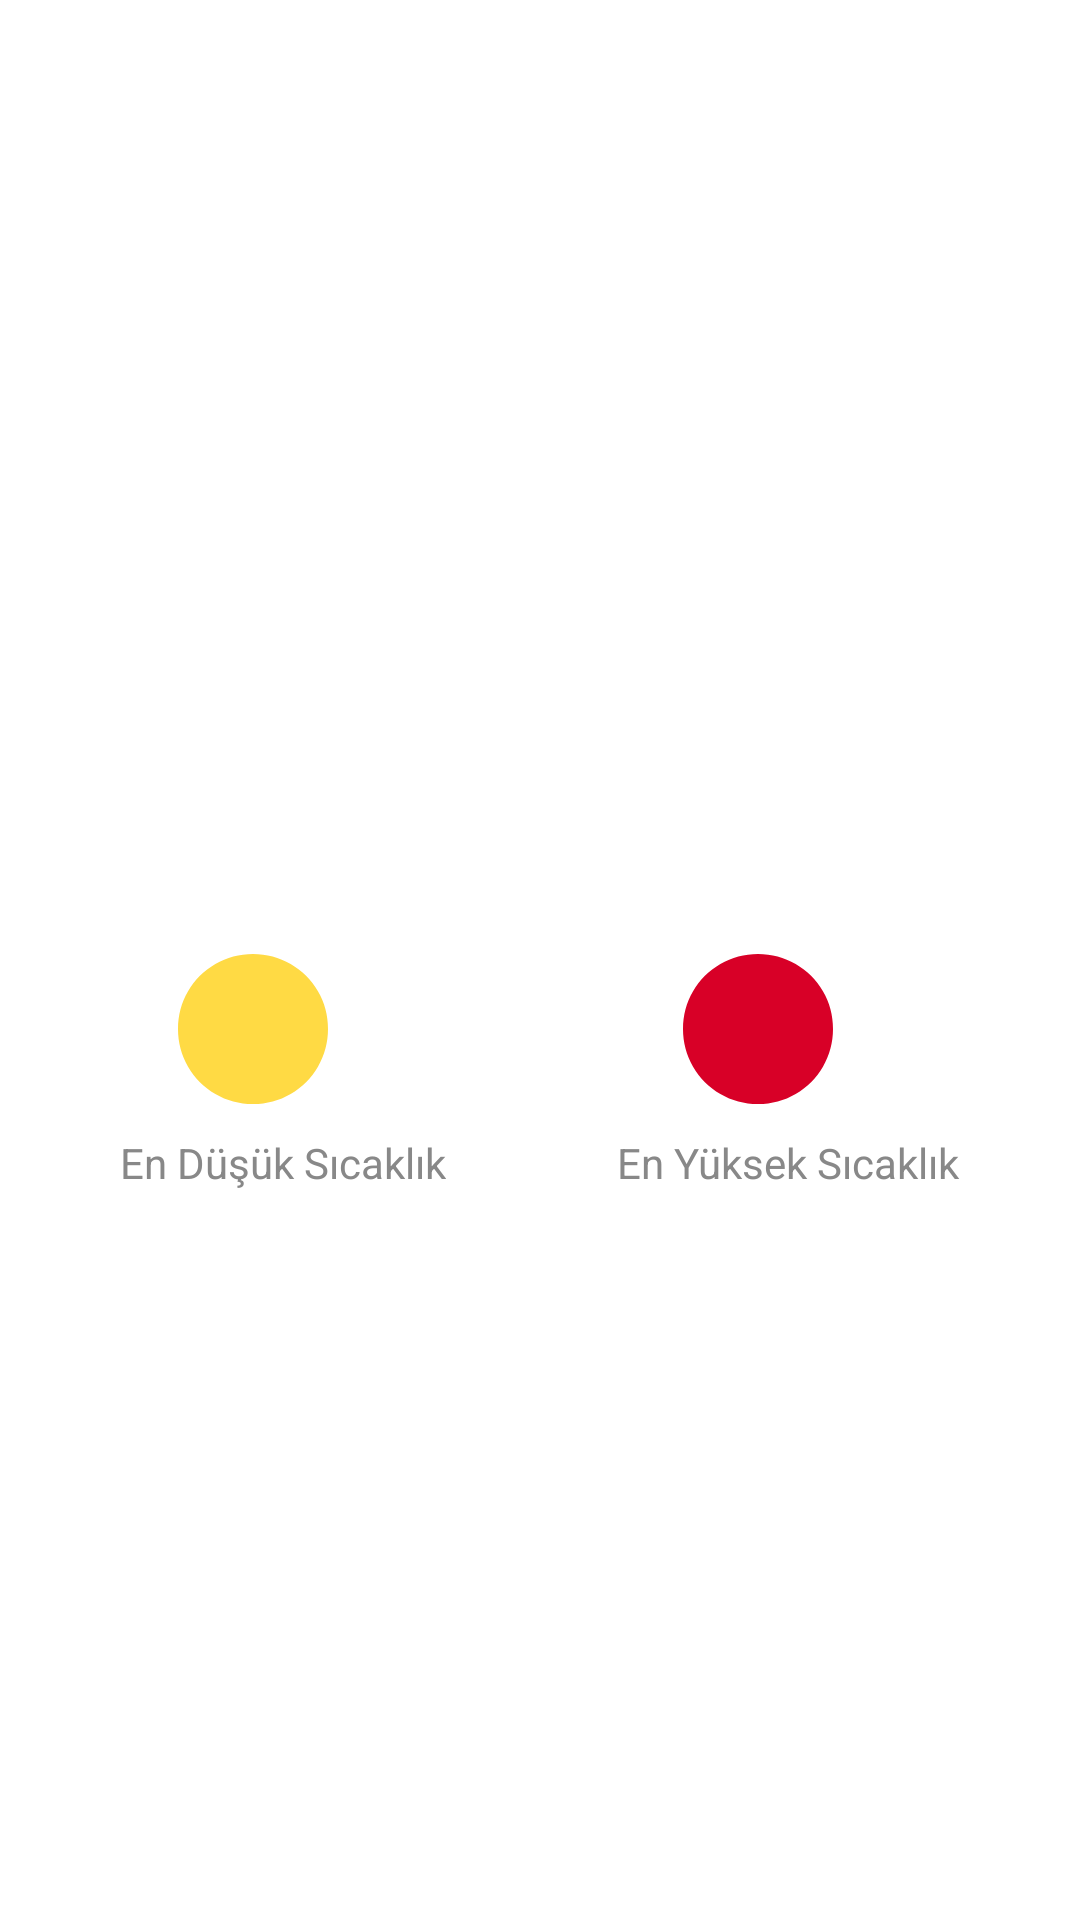

The Android layout XML behind this screen, and the referenced resources:
<!-- AndroidManifest.xml: application theme AppTheme -->
<!-- res/layout/home_page_fragment.xml -->
<?xml version="1.0" encoding="utf-8"?>
<layout xmlns:android="http://schemas.android.com/apk/res/android"
    xmlns:app="http://schemas.android.com/apk/res-auto">
<LinearLayout
    android:layout_width="match_parent"
    android:layout_height="match_parent"
    android:background="#fff"
    android:orientation="vertical">

    <android.support.v7.widget.AppCompatImageView
        android:id="@+id/iconIV"
        android:layout_gravity="center"
        android:layout_marginTop="30dp"
        android:layout_width="200dp"
        android:layout_height="200dp" />
    <LinearLayout
        android:layout_gravity="center"
        android:gravity="center"
        android:layout_width="match_parent"
        android:layout_height="wrap_content"
        android:layout_marginTop="20dp"
        android:orientation="horizontal">
        <TextView
            android:textColor="@color/gray"
            android:id="@+id/minTempDegreeTV"
            android:layout_gravity="center"
            android:gravity="center"
            android:layout_width="wrap_content"
            android:layout_height="wrap_content" />
        <TextView
            android:textColor="@color/gray"
            android:id="@+id/maxTempDegreeTV"
            android:layout_gravity="center"
            android:gravity="center"
            android:layout_width="wrap_content"
            android:layout_height="wrap_content" />
    </LinearLayout>
    <LinearLayout
        android:layout_gravity="center"
        android:gravity="center"
        android:layout_width="match_parent"
        android:layout_height="wrap_content"
        android:layout_marginTop="20dp"
        android:orientation="horizontal">
        <TextView
            android:textColor="@color/gray"
            android:id="@+id/cityTV"
            android:layout_gravity="center"
            android:gravity="center"
            android:layout_width="wrap_content"
            android:layout_height="wrap_content" />
        <TextView
            android:textColor="@color/gray"
            android:id="@+id/descriptionTV"
            android:layout_gravity="center"
            android:gravity="center"
            android:layout_width="wrap_content"
            android:layout_height="wrap_content" />
    </LinearLayout>
    <RelativeLayout
        android:layout_width="match_parent"
        android:layout_height="wrap_content"
        android:layout_marginTop="10dp"
        android:layout_marginEnd="30dp"
        android:layout_marginStart="30dp"
       >
        <LinearLayout
            android:layout_alignParentStart="true"
            android:layout_width="wrap_content"
            android:layout_height="wrap_content"
            android:orientation="vertical">
            <LinearLayout
                android:layout_gravity="center"
                android:layout_width="wrap_content"
                android:layout_height="wrap_content"
                android:orientation="horizontal">
                <android.support.v7.widget.AppCompatImageView
                    android:layout_width="50dp"
                    android:layout_height="50dp"
                    app:srcCompat="@drawable/ic_circular_yellow"/>
                <TextView
                    android:textColor="@color/gray"
                    android:padding="10dp"
                    android:id="@+id/minDegreeTV"
                    android:layout_gravity="center"
                    android:gravity="center"
                    android:layout_width="wrap_content"
                    android:layout_height="wrap_content" />
            </LinearLayout>
            <TextView
                android:textColor="@color/gray"
                android:padding="10dp"
                android:text="@string/minimum_degree"
                android:layout_gravity="center"
                android:gravity="center"
                android:layout_width="wrap_content"
                android:layout_height="wrap_content" />
        </LinearLayout>
        <LinearLayout
            android:layout_alignParentEnd="true"
            android:layout_marginStart="20dp"
            android:layout_width="wrap_content"
            android:layout_height="wrap_content"
            android:orientation="vertical">
            <LinearLayout
                android:layout_gravity="center"
                android:layout_width="wrap_content"
                android:layout_height="wrap_content"
                android:orientation="horizontal">
                <android.support.v7.widget.AppCompatImageView
                    android:layout_width="50dp"
                    android:layout_height="50dp"
                    app:srcCompat="@drawable/ic_circular_red"/>
                <TextView
                    android:textColor="@color/gray"
                    android:padding="10dp"
                    android:id="@+id/maxDegreeTV"
                    android:layout_gravity="center"
                    android:gravity="center"
                    android:layout_width="wrap_content"
                    android:layout_height="wrap_content" />
            </LinearLayout>
            <TextView
                android:textColor="@color/gray"
                android:padding="10dp"
                android:text="@string/maximum_degree"
                android:layout_gravity="center"
                android:gravity="center"
                android:layout_width="wrap_content"
                android:layout_height="wrap_content" />
        </LinearLayout>

    </RelativeLayout>
</LinearLayout>
</layout>
<!-- resources referenced by this layout -->
<resources>
  <color name="gray">#888888</color>
  <!-- drawable ic_circular_red (drawable) -->
  <vector xmlns:android="http://schemas.android.com/apk/res/android"
      android:width="512dp"
      android:height="512dp"
      android:viewportWidth="438.533"
      android:viewportHeight="438.533">
    <path
        android:pathData="M409.133,109.203c-19.608,-33.592 -46.205,-60.189 -79.798,-79.796C295.736,9.801 259.058,0 219.273,0c-39.781,0 -76.47,9.801 -110.063,29.407c-33.595,19.604 -60.192,46.201 -79.8,79.796C9.801,142.8 0,179.489 0,219.267c0,39.78 9.804,76.463 29.407,110.062c19.607,33.592 46.204,60.189 79.799,79.798c33.597,19.605 70.283,29.407 110.063,29.407s76.47,-9.802 110.065,-29.407c33.593,-19.602 60.189,-46.206 79.795,-79.798c19.603,-33.596 29.403,-70.284 29.403,-110.062C438.533,179.485 428.732,142.795 409.133,109.203z"
        android:fillColor="#D80027"/>
  </vector>
  <!-- drawable ic_circular_yellow (drawable) -->
  <vector xmlns:android="http://schemas.android.com/apk/res/android"
      android:width="512dp"
      android:height="512dp"
      android:viewportWidth="438.533"
      android:viewportHeight="438.533">
    <path
        android:pathData="M409.133,109.203c-19.608,-33.592 -46.205,-60.189 -79.798,-79.796C295.736,9.801 259.058,0 219.273,0c-39.781,0 -76.47,9.801 -110.063,29.407c-33.595,19.604 -60.192,46.201 -79.8,79.796C9.801,142.8 0,179.489 0,219.267c0,39.78 9.804,76.463 29.407,110.062c19.607,33.592 46.204,60.189 79.799,79.798c33.597,19.605 70.283,29.407 110.063,29.407s76.47,-9.802 110.065,-29.407c33.593,-19.602 60.189,-46.206 79.795,-79.798c19.603,-33.596 29.403,-70.284 29.403,-110.062C438.533,179.485 428.732,142.795 409.133,109.203z"
        android:fillColor="#FFDA44"/>
  </vector>
  <string name="maximum_degree">En Yüksek Sıcaklık</string>
  <string name="minimum_degree">En Düşük Sıcaklık</string>
  <style name="AppTheme" parent="Theme.AppCompat.Light">
          
          <item name="colorPrimary">@color/colorPrimary</item>
          <item name="colorPrimaryDark">@color/colorPrimaryDark</item>
          <item name="colorAccent">@color/colorAccent</item>
          <item name="windowActionBar">false</item>
          <item name="android:textColorHint">@color/gray</item>
          <item name="android:colorBackground">@color/colorPrimary</item>
          <item name="windowNoTitle">true</item>
  
  
      </style>
  <color name="colorPrimary">#ffffff</color>
  <color name="colorPrimaryDark">#303F9F</color>
  <color name="colorAccent">#FF4081</color>
</resources>
